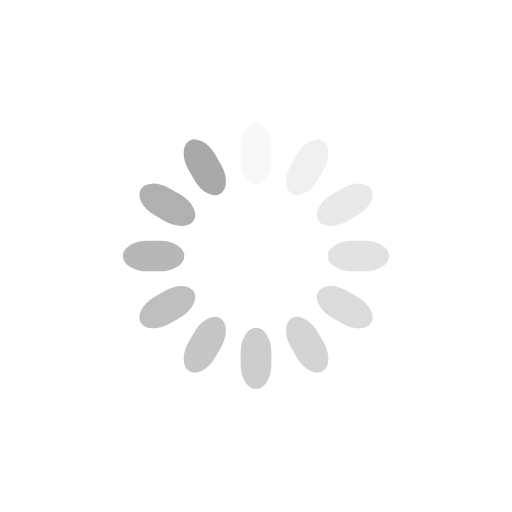
t = 0.00 s
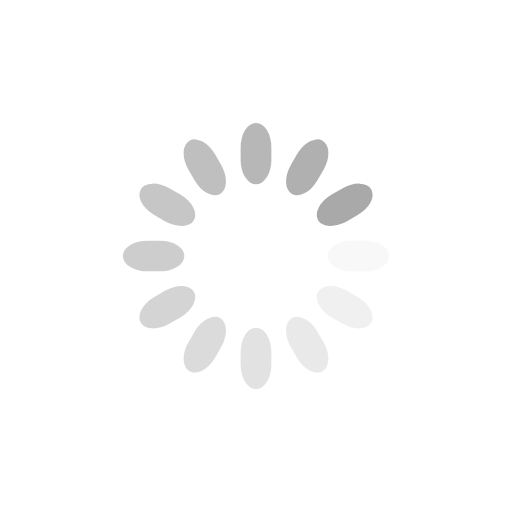
t = 0.25 s
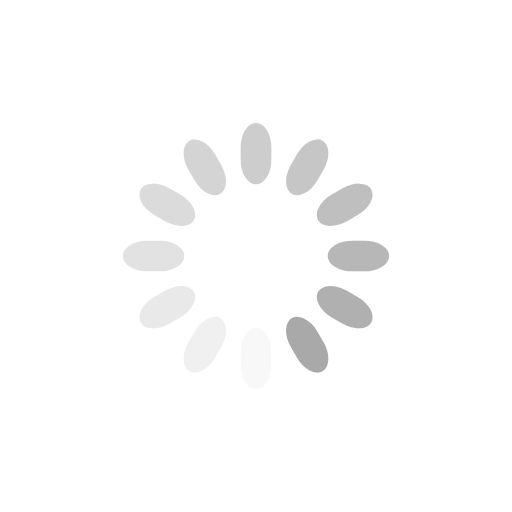
t = 0.50 s
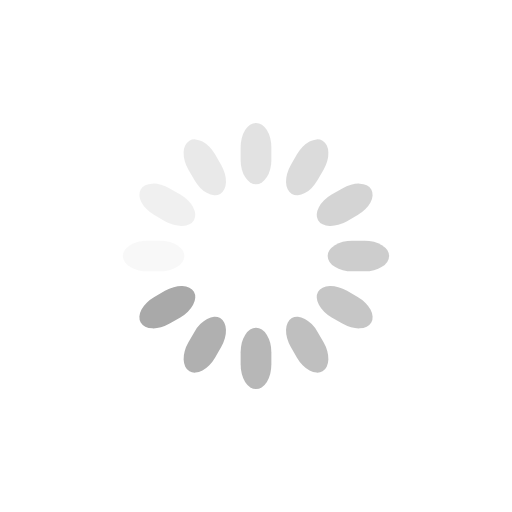
t = 0.75 s

The animated SVG that drew these frames (rendered in a browser with its animation timeline set to each time). Animation: 12 SMIL elements (animate=12); one cycle of 1.00 s, repeats indefinitely.

<svg class="lds-spinner" width="150px"  height="150px"  xmlns="http://www.w3.org/2000/svg" xmlns:xlink="http://www.w3.org/1999/xlink" viewBox="0 0 100 100" preserveAspectRatio="xMidYMid" style="background: none;"><g transform="rotate(0 50 50)">
  <rect x="47" y="24" rx="9.4" ry="4.8" width="6" height="12" fill="#a9a9a9">
    <animate attributeName="opacity" values="1;0" times="0;1" dur="1s" begin="-0.9166666666666666s" repeatCount="indefinite"></animate>
  </rect>
</g><g transform="rotate(30 50 50)">
  <rect x="47" y="24" rx="9.4" ry="4.8" width="6" height="12" fill="#a9a9a9">
    <animate attributeName="opacity" values="1;0" times="0;1" dur="1s" begin="-0.8333333333333334s" repeatCount="indefinite"></animate>
  </rect>
</g><g transform="rotate(60 50 50)">
  <rect x="47" y="24" rx="9.4" ry="4.8" width="6" height="12" fill="#a9a9a9">
    <animate attributeName="opacity" values="1;0" times="0;1" dur="1s" begin="-0.75s" repeatCount="indefinite"></animate>
  </rect>
</g><g transform="rotate(90 50 50)">
  <rect x="47" y="24" rx="9.4" ry="4.8" width="6" height="12" fill="#a9a9a9">
    <animate attributeName="opacity" values="1;0" times="0;1" dur="1s" begin="-0.6666666666666666s" repeatCount="indefinite"></animate>
  </rect>
</g><g transform="rotate(120 50 50)">
  <rect x="47" y="24" rx="9.4" ry="4.8" width="6" height="12" fill="#a9a9a9">
    <animate attributeName="opacity" values="1;0" times="0;1" dur="1s" begin="-0.5833333333333334s" repeatCount="indefinite"></animate>
  </rect>
</g><g transform="rotate(150 50 50)">
  <rect x="47" y="24" rx="9.4" ry="4.8" width="6" height="12" fill="#a9a9a9">
    <animate attributeName="opacity" values="1;0" times="0;1" dur="1s" begin="-0.5s" repeatCount="indefinite"></animate>
  </rect>
</g><g transform="rotate(180 50 50)">
  <rect x="47" y="24" rx="9.4" ry="4.8" width="6" height="12" fill="#a9a9a9">
    <animate attributeName="opacity" values="1;0" times="0;1" dur="1s" begin="-0.4166666666666667s" repeatCount="indefinite"></animate>
  </rect>
</g><g transform="rotate(210 50 50)">
  <rect x="47" y="24" rx="9.4" ry="4.8" width="6" height="12" fill="#a9a9a9">
    <animate attributeName="opacity" values="1;0" times="0;1" dur="1s" begin="-0.3333333333333333s" repeatCount="indefinite"></animate>
  </rect>
</g><g transform="rotate(240 50 50)">
  <rect x="47" y="24" rx="9.4" ry="4.8" width="6" height="12" fill="#a9a9a9">
    <animate attributeName="opacity" values="1;0" times="0;1" dur="1s" begin="-0.25s" repeatCount="indefinite"></animate>
  </rect>
</g><g transform="rotate(270 50 50)">
  <rect x="47" y="24" rx="9.4" ry="4.8" width="6" height="12" fill="#a9a9a9">
    <animate attributeName="opacity" values="1;0" times="0;1" dur="1s" begin="-0.16666666666666666s" repeatCount="indefinite"></animate>
  </rect>
</g><g transform="rotate(300 50 50)">
  <rect x="47" y="24" rx="9.4" ry="4.8" width="6" height="12" fill="#a9a9a9">
    <animate attributeName="opacity" values="1;0" times="0;1" dur="1s" begin="-0.08333333333333333s" repeatCount="indefinite"></animate>
  </rect>
</g><g transform="rotate(330 50 50)">
  <rect x="47" y="24" rx="9.4" ry="4.8" width="6" height="12" fill="#a9a9a9">
    <animate attributeName="opacity" values="1;0" times="0;1" dur="1s" begin="0s" repeatCount="indefinite"></animate>
  </rect>
</g></svg>